The GitHub repository adirathor-dev/DocumentTranslation contains a labelled image folder "DocumentTranslation" with 4 categories: bold text, italic text, regular text, underlined text. Examples follow, each with its label.

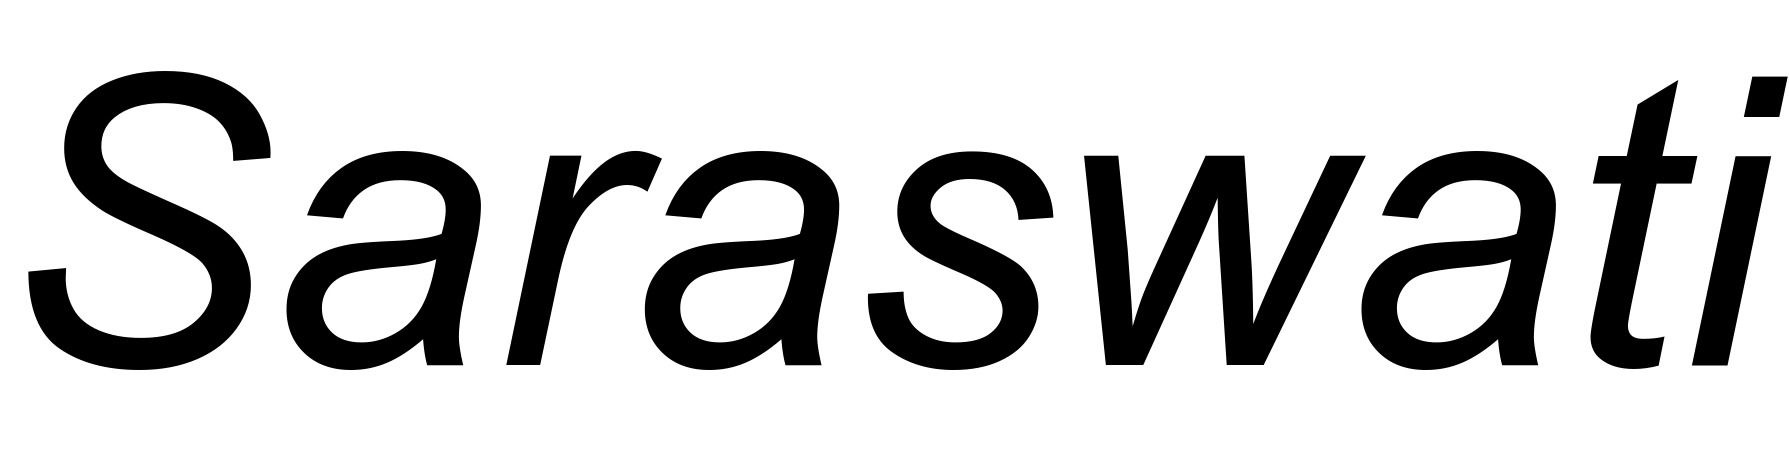
Label: italic text

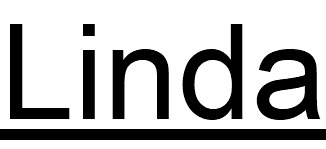
Label: underlined text

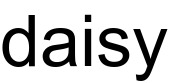
Label: regular text

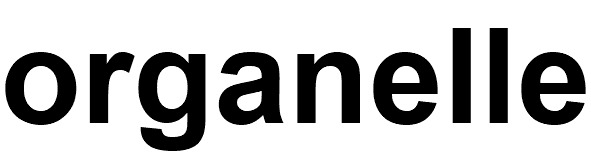
Label: bold text

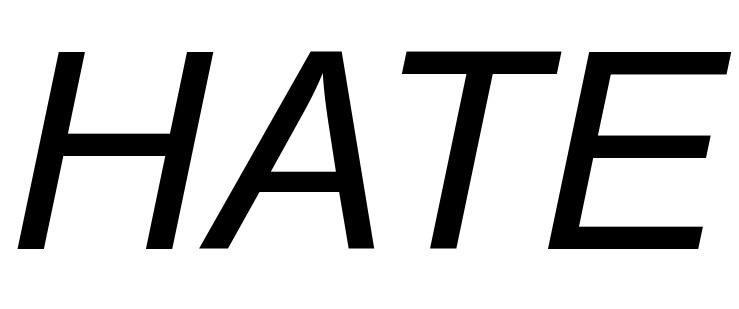
Label: italic text

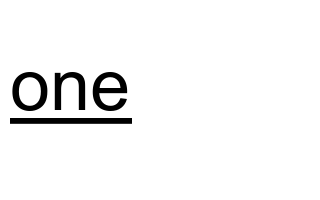
Label: underlined text
